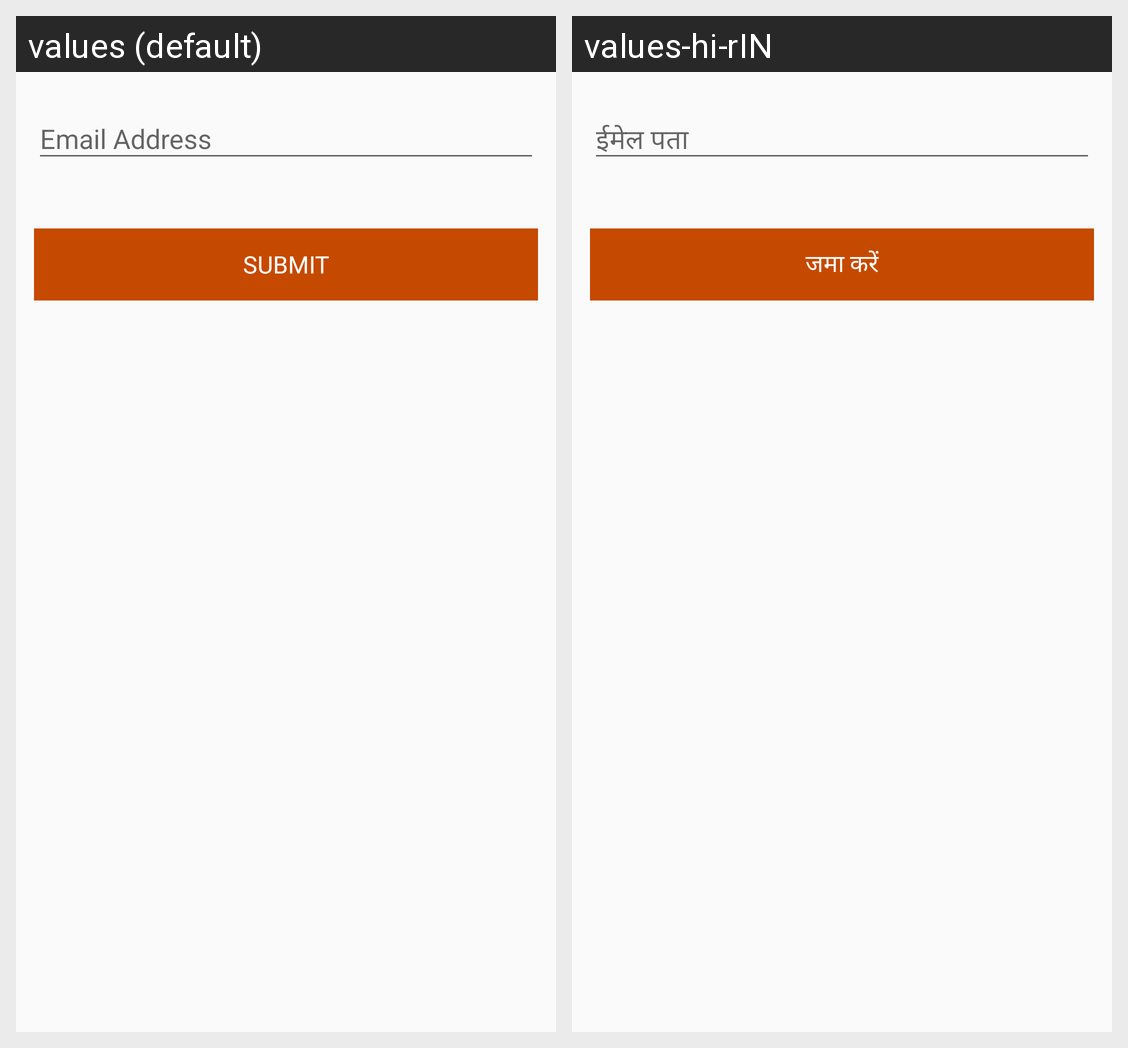

Locale-by-locale string values for the Android screen shown in this grid:
Android screen res/layout/forgotpassword.xml rendered under 2 locales, left to right: values (default), values-hi-rIN. Device: Nexus 5 (rendered at 1080×1920; each locale shown at half size, 540×960, under a caption strip naming it); theme AppTheme.NoActionBar.
Strings drawn on this screen, with the default value and each locale's value (text and hints the layout hard-codes, and strings that could not be matched under every locale, appear in the picture but are not listed):

email
  values: Email Address
  values-hi-rIN: ईमेल पता

submit
  values: Submit
  values-hi-rIN: जमा करें
